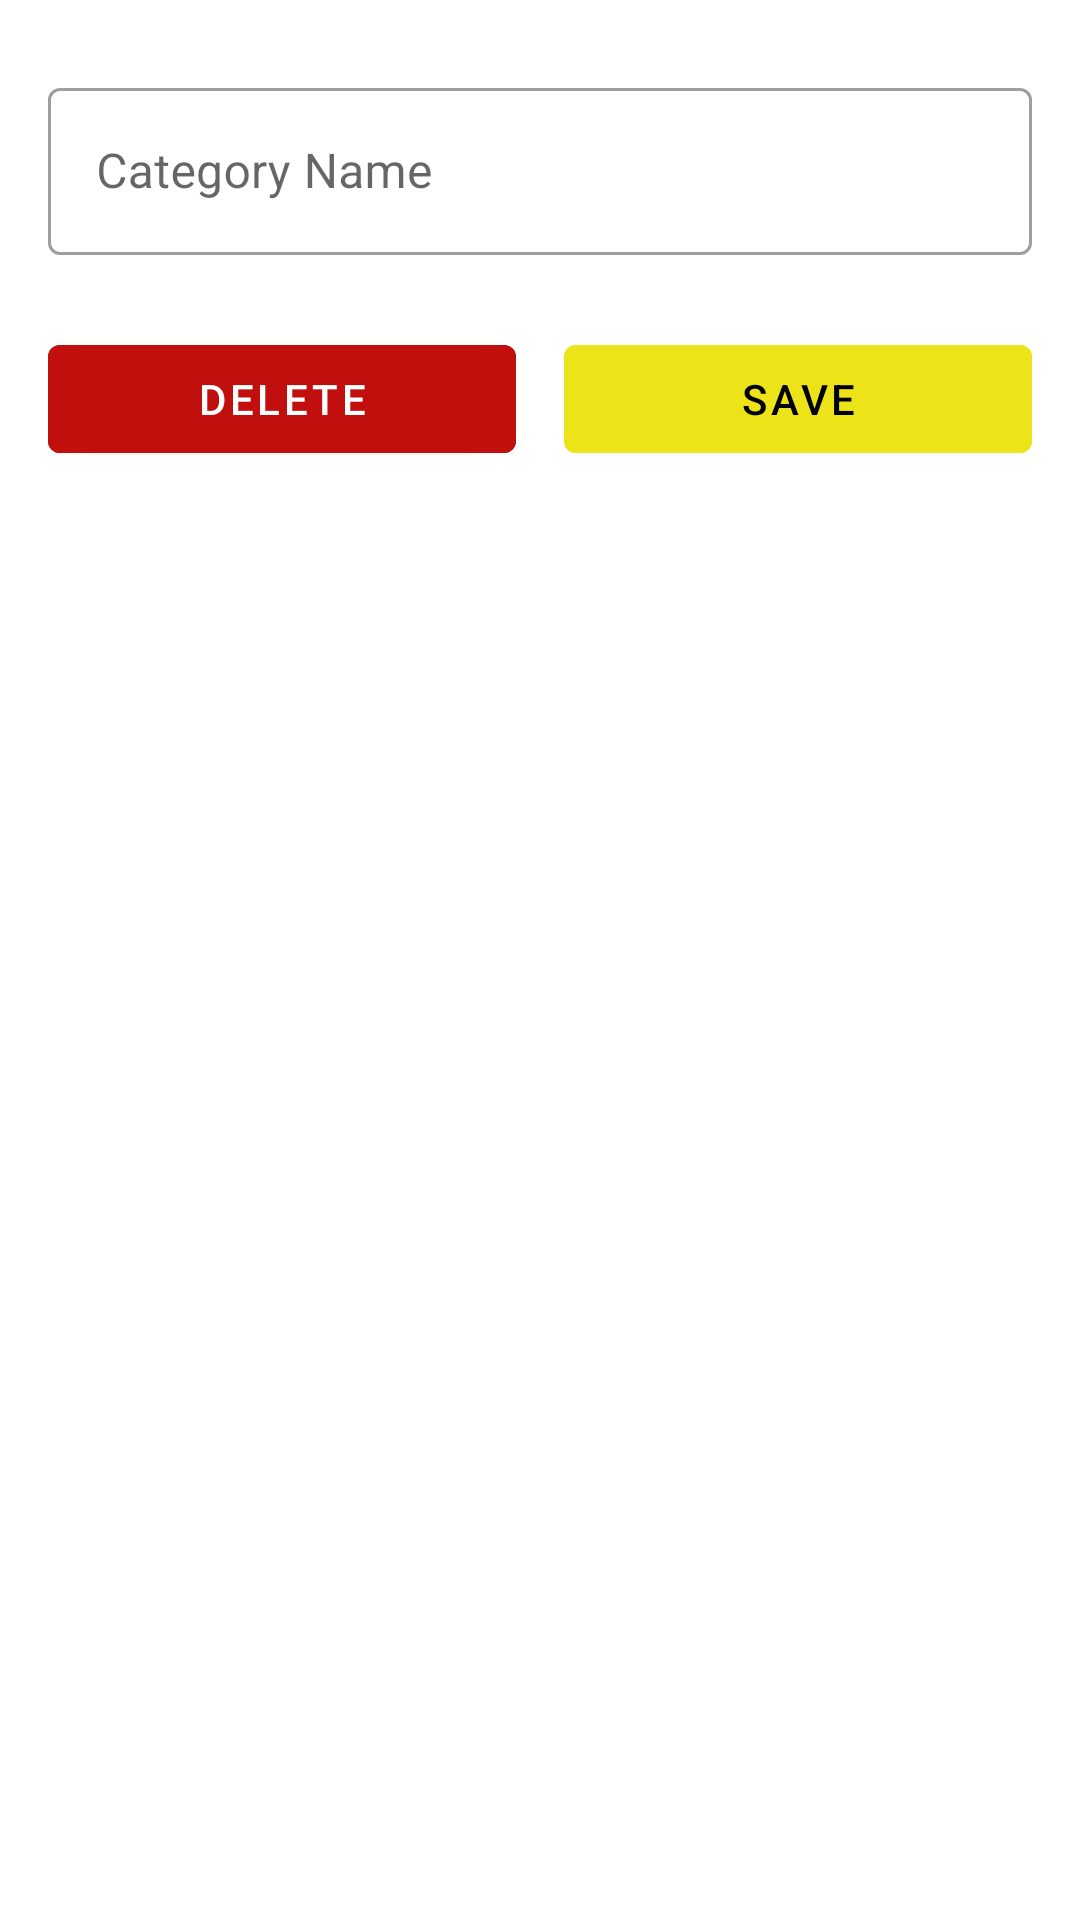

The Android layout XML behind this screen, and the referenced resources:
<!-- AndroidManifest.xml: application theme Theme.TODOPlanner -->
<!-- res/layout/dialog_category.xml -->
<?xml version="1.0" encoding="utf-8"?>
<LinearLayout
    xmlns:android="http://schemas.android.com/apk/res/android"
    android:layout_width="match_parent"
    android:layout_height="wrap_content"
    android:orientation="vertical"
    android:padding="16dp">

    <ImageButton
        android:id="@+id/closeButton"
        android:layout_width="wrap_content"
        android:layout_height="wrap_content"
        android:layout_gravity="end"
        android:background="?attr/selectableItemBackgroundBorderless"
        android:src="@drawable/ic_close"
        android:contentDescription="Close dialog"/>

    <com.google.android.material.textfield.TextInputLayout
        android:layout_width="match_parent"
        android:layout_height="wrap_content"
        android:layout_marginTop="8dp"
        style="@style/Widget.MaterialComponents.TextInputLayout.OutlinedBox">

        <com.google.android.material.textfield.TextInputEditText
            android:id="@+id/categoryNameInput"
            android:layout_width="match_parent"
            android:layout_height="wrap_content"
            android:hint="Category Name"
            android:inputType="textCapWords"/>
    </com.google.android.material.textfield.TextInputLayout>

    <LinearLayout
        android:layout_width="match_parent"
        android:layout_height="wrap_content"
        android:orientation="horizontal"
        android:layout_marginTop="24dp">

        <com.google.android.material.button.MaterialButton
            android:id="@+id/deleteButton"
            android:layout_width="0dp"
            android:layout_height="wrap_content"
            android:layout_weight="1"
            android:layout_marginEnd="8dp"
            android:text="Delete"
            android:backgroundTint="@color/delete_red"/>

        <com.google.android.material.button.MaterialButton
            android:id="@+id/saveButton"
            android:layout_width="0dp"
            android:layout_height="wrap_content"
            android:layout_weight="1"
            android:layout_marginStart="8dp"
            android:text="Save"
            android:backgroundTint="@color/action_yellow"
            android:textColor="@color/black"/>
    </LinearLayout>

</LinearLayout>
<!-- resources referenced by this layout -->
<resources>
  <color name="action_yellow">#EDE319</color>
  <color name="black">#000000</color>
  <color name="delete_red">#C00F0C</color>
  <style name="Theme.TODOPlanner" parent="Theme.MaterialComponents.DayNight.DarkActionBar">
          
          <item name="colorPrimary">@color/primary_blue</item>
          <item name="colorPrimaryVariant">@color/primary_blue</item>
          <item name="colorOnPrimary">@color/white</item>
          
          <item name="colorSecondary">@color/accent_green</item>
          <item name="colorSecondaryVariant">@color/accent_green</item>
          <item name="colorOnSecondary">@color/black</item>
          
          <item name="android:statusBarColor">@color/primary_blue</item>
      </style>
  <color name="primary_blue">#3498db</color>
  <color name="white">#FFFFFF</color>
  <color name="accent_green">#2ecc71</color>
</resources>
